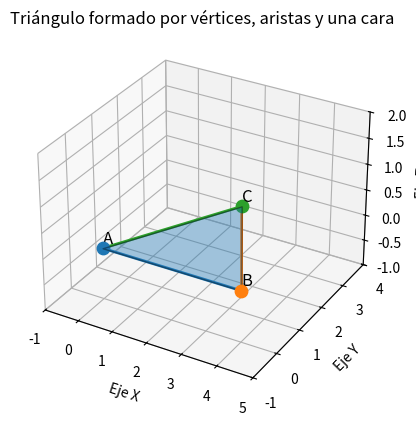

This figure's Python source:
import matplotlib.pyplot as plt 
from mpl_toolkits.mplot3d.art3d import Poly3DCollection

# ============================
# 1. DEFINIR LOS VÉRTICES
# ============================

A = (0, 0, 0)
B = (4, 0, 0)
C = (2, 3, 0)

vertices = [A, B, C]

# ============================
# 2. CREAR LA FIGURA 3D
# ============================

fig = plt.figure()
ax = fig.add_subplot(111, projection='3d')

# ============================
# 3. DIBUJAR LA CARA
# ============================

cara = Poly3DCollection(
    [vertices],
    alpha=0.4,
    edgecolor="black"
)

ax.add_collection3d(cara)

# ============================
# 4. DIBUJAR LOS VÉRTICES
# ============================

for nombre, vertice in zip(["A", "B", "C"], vertices):

    x, y, z = vertice

    ax.scatter(x, y, z, s=80)

    ax.text(
        x,
        y,
        z + 0.1,
        nombre,
        fontsize=12
    )

# ============================
# 5. DIBUJAR LAS ARISTAS
# ============================

aristas = [
    (A, B),
    (B, C),
    (C, A)
]

for inicio, fin in aristas:

    ax.plot(
        [inicio[0], fin[0]],
        [inicio[1], fin[1]],
        [inicio[2], fin[2]],
        linewidth=2
    )

# ============================
# 6. CONFIGURAR LA ESCENA
# ============================

ax.set_xlim(-1, 5)
ax.set_ylim(-1, 4)
ax.set_zlim(-1, 2)

ax.set_xlabel("Eje X")
ax.set_ylabel("Eje Y")
ax.set_zlabel("Eje Z")

ax.set_title(
    "Triángulo formado por vértices, aristas y una cara"
)

plt.show()
